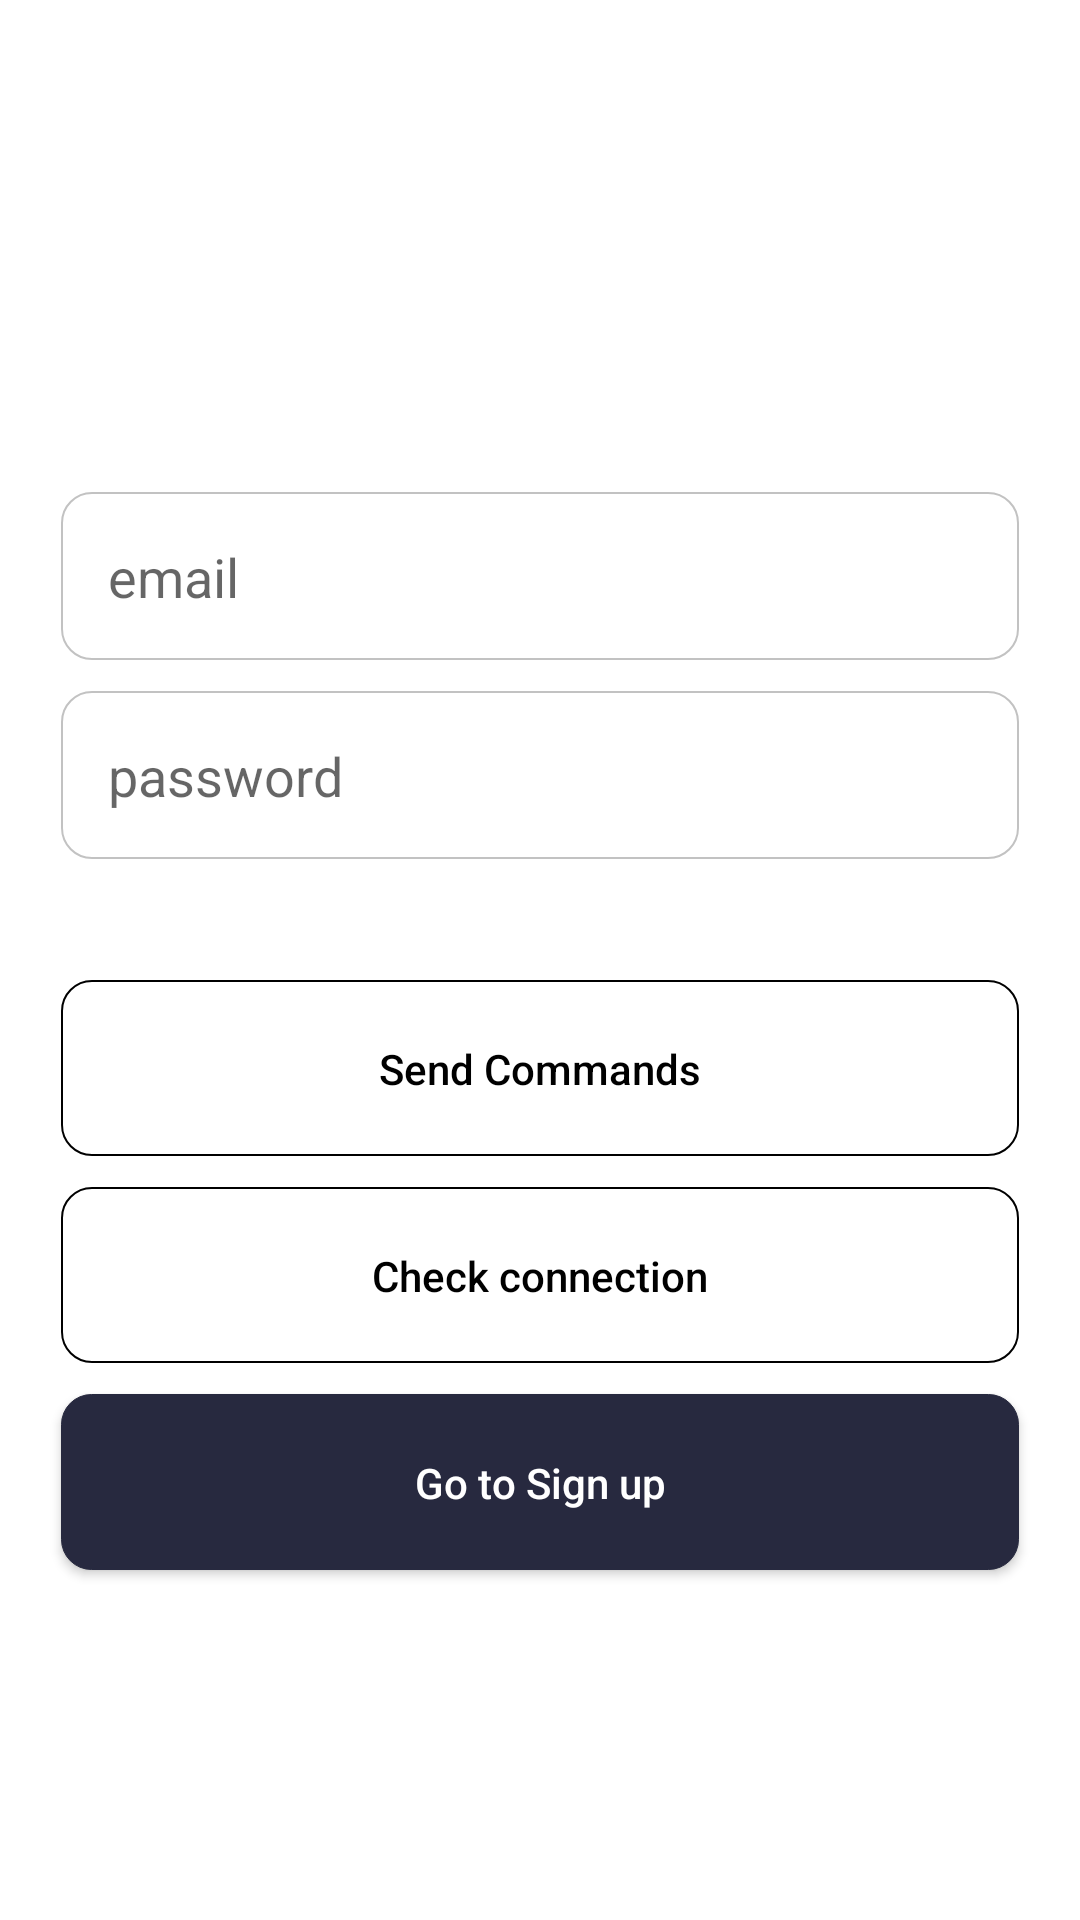

Produce the Android XML layout that renders to this screen, including the resource entries it uses.
<!-- AndroidManifest.xml: application theme Theme.BragiSampleApp -->
<!-- res/layout/fragment_login.xml -->
<?xml version="1.0" encoding="utf-8"?>
<androidx.constraintlayout.widget.ConstraintLayout xmlns:android="http://schemas.android.com/apk/res/android"
    xmlns:app="http://schemas.android.com/apk/res-auto"
    xmlns:tools="http://schemas.android.com/tools"
    android:layout_width="match_parent"
    android:layout_height="match_parent"
    android:background="@color/color_light">

    <TextView
        android:id="@+id/textViewLoginTitle"
        style="@style/TextAppearance.AppCompat.Large"
        android:layout_width="match_parent"
        android:layout_height="wrap_content"
        android:layout_marginStart="8dp"
        android:layout_marginTop="8dp"
        android:layout_marginEnd="8dp"
        android:textAlignment="center"
        android:textColor="@color/color_dark"
        app:layout_constraintBottom_toTopOf="@+id/editTextEmail"
        app:layout_constraintEnd_toEndOf="parent"
        app:layout_constraintStart_toStartOf="parent"
        app:layout_constraintTop_toTopOf="parent"
        app:layout_constraintVertical_bias="0.85" />

    <androidx.appcompat.widget.AppCompatEditText
        android:id="@+id/editTextEmail"
        style="@style/global_input_text_style"
        android:layout_marginHorizontal="@dimen/margin_l"
        android:layout_marginBottom="@dimen/margin_s"
        android:hint="@string/email_hint"
        android:imeOptions="actionNext"
        android:inputType="textEmailAddress"
        app:layout_constraintBottom_toTopOf="@+id/editTextPassword"
        app:layout_constraintEnd_toEndOf="parent"
        app:layout_constraintStart_toStartOf="parent" />

    <androidx.appcompat.widget.AppCompatEditText
        android:id="@+id/editTextPassword"
        style="@style/global_input_text_style"
        android:layout_marginHorizontal="@dimen/margin_l"
        android:layout_marginBottom="@dimen/margin_xxl"
        android:hint="@string/password_hint"
        android:imeOptions="actionDone"
        android:inputType="textPassword"
        app:layout_constraintBottom_toTopOf="@+id/buttonSendCommands"
        app:layout_constraintEnd_toEndOf="parent"
        app:layout_constraintStart_toStartOf="parent" />

    <androidx.appcompat.widget.AppCompatButton
        android:id="@+id/buttonSendCommands"
        style="@style/global_button_style"
        android:layout_marginHorizontal="@dimen/margin_l"
        android:layout_marginBottom="@dimen/margin_s"
        android:background="@drawable/background_transparent_color_round_dark_corners"
        android:paddingVertical="@dimen/margin_l"
        android:text="@string/send_commands"
        android:textColor="@color/color_dark"
        app:layout_constraintBottom_toTopOf="@+id/buttonCheckConnection"
        app:layout_constraintEnd_toEndOf="parent"
        app:layout_constraintStart_toStartOf="parent" />

    <androidx.appcompat.widget.AppCompatButton
        android:id="@+id/buttonCheckConnection"
        style="@style/global_button_style"
        android:layout_marginHorizontal="@dimen/margin_l"
        android:layout_marginBottom="@dimen/margin_s"
        android:background="@drawable/background_transparent_color_round_dark_corners"
        android:paddingVertical="@dimen/margin_l"
        android:text="@string/check_connection"
        android:textColor="@color/color_dark"
        app:layout_constraintBottom_toTopOf="@+id/buttonLogin"
        app:layout_constraintEnd_toEndOf="parent"
        app:layout_constraintStart_toStartOf="parent" />


    <androidx.appcompat.widget.AppCompatButton
        android:id="@+id/buttonLogin"
        style="@style/global_button_style"
        android:layout_marginHorizontal="@dimen/margin_l"
        android:paddingVertical="@dimen/margin_l"
        android:text="@string/login_button_title"
        app:layout_constraintBottom_toBottomOf="parent"
        app:layout_constraintEnd_toEndOf="parent"
        app:layout_constraintStart_toStartOf="parent"
        app:layout_constraintTop_toTopOf="parent"
        app:layout_constraintVertical_bias="0.80" />

    <androidx.coordinatorlayout.widget.CoordinatorLayout
        android:id="@+id/coordinator_layout_snack_bar"
        android:layout_width="0dp"
        android:layout_height="wrap_content"
        app:layout_constraintTop_toTopOf="parent"
        app:layout_constraintEnd_toEndOf="parent"
        app:layout_constraintStart_toStartOf="parent" />

</androidx.constraintlayout.widget.ConstraintLayout>
<!-- resources referenced by this layout -->
<resources>
  <color name="color_dark">#FF000000</color>
  <color name="color_light">#FFFFFFFF</color>
  <dimen name="margin_l">20dp</dimen>
  <dimen name="margin_s">10dp</dimen>
  <dimen name="margin_xxl">40dp</dimen>
  <!-- drawable background_transparent_color_round_dark_corners (drawable) -->
  <?xml version="1.0" encoding="utf-8"?>
  <layer-list xmlns:android="http://schemas.android.com/apk/res/android">
      <item
          android:bottom="1px"
          android:left="1px"
          android:right="1px">
          <shape android:shape="rectangle">
              <corners
                  android:bottomLeftRadius="@dimen/margin_s"
                  android:bottomRightRadius="@dimen/margin_s"
                  android:topLeftRadius="@dimen/margin_s"
                  android:topRightRadius="@dimen/margin_s" />
              <stroke
                  android:width="2px"
                  android:color="@color/color_dark" />
              <solid android:color="@color/transparent" />
          </shape>
      </item>
  
  </layer-list>
  <string name="check_connection">Check connection</string>
  <string name="email_hint">email</string>
  <string name="login_button_title">Go to Sign up</string>
  <string name="password_hint">password</string>
  <string name="send_commands">Send Commands</string>
  <style name="global_button_style">
          <item name="android:layout_width">match_parent</item>
          <item name="android:layout_height">wrap_content</item>
          <item name="android:textAllCaps">false</item>
          <item name="android:background">@drawable/background_dark_with_corners</item>
          <item name="android:textColor">@color/color_light</item>
      </style>
  <style name="global_input_text_style">
          <item name="android:layout_width">match_parent</item>
          <item name="android:layout_height">wrap_content</item>
          <item name="android:padding">@dimen/margin_m</item>
          <item name="android:background">@drawable/background_transparent_color_round_dark_corners</item>
          <item name="backgroundTint">@color/color_text_grey</item>
      </style>
  <style name="Theme.BragiSampleApp" parent="Theme.MaterialComponents.DayNight.NoActionBar">
          
          <item name="colorPrimary">@color/colorPrimary</item>
          <item name="colorPrimaryVariant">@color/colorPrimaryDark</item>
          <item name="colorOnPrimary">@color/color_light</item>
          
          <item name="colorSecondary">@color/colorSecondary</item>
          <item name="colorSecondaryVariant">@color/colorSecondary</item>
          <item name="colorOnSecondary">@color/color_dark</item>
          
          <item name="android:statusBarColor">?attr/colorPrimaryVariant</item>
          
      </style>
  <color name="transparent">#00ffffff</color>
  <!-- drawable background_dark_with_corners (drawable) -->
  <?xml version="1.0" encoding="utf-8"?>
  <layer-list xmlns:android="http://schemas.android.com/apk/res/android">
      <item
          android:bottom="1px"
          android:left="1px"
          android:right="1px">
          <shape android:shape="rectangle">
              <corners
                  android:bottomLeftRadius="10dp"
                  android:bottomRightRadius="10dp"
                  android:topLeftRadius="10dp"
                  android:topRightRadius="10dp" />
              <stroke
                  android:width="1px"
                  android:color="@color/colorPrimary" />
              <solid android:color="@color/colorPrimary" />
          </shape>
      </item>
  
  </layer-list>
  <dimen name="margin_m">16dp</dimen>
  <color name="color_text_grey">#C2C2C2</color>
  <color name="colorPrimary">#27293F</color>
  <color name="colorPrimaryDark">#27293F</color>
  <color name="colorSecondary">#68d184</color>
</resources>
